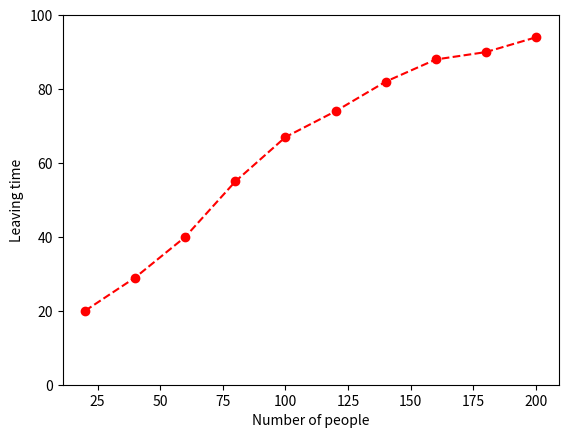
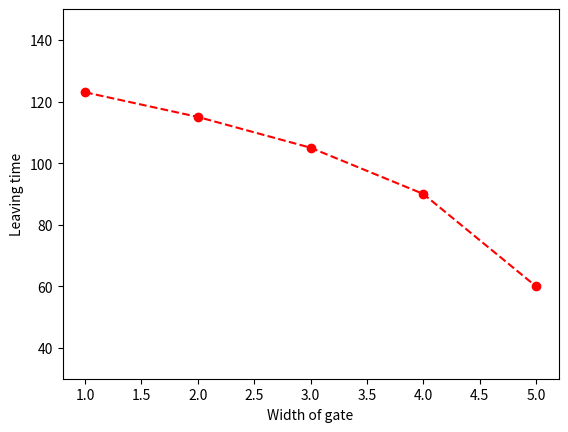
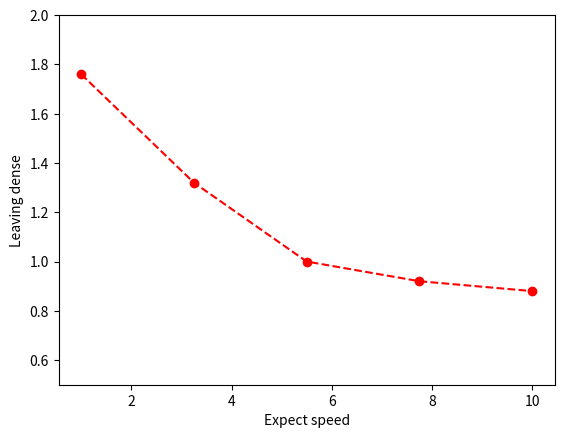

These charts were generated, in order, by the following Python code:
import numpy as np
import matplotlib.pyplot as plt

plt.figure(1)
ax1 = plt.subplot()
plt.sca(ax1)
plt.plot(np.linspace(20,200,10),[20,29,40,55,67,74,82,88,90,94],c='r',linestyle='--',marker='o')
plt.xlabel('Number of people')
plt.ylabel('Leaving time')
ax1.set_ylim(0,100)

plt.figure(2)
ax1 = plt.subplot()
plt.sca(ax1)
plt.plot(np.linspace(1,5,5),[123,115,105,90,60],c='r',linestyle='--',marker='o')
plt.xlabel('Width of gate')
plt.ylabel('Leaving time')
ax1.set_ylim(30,150)

plt.figure(3)
ax1 = plt.subplot()
plt.sca(ax1)
plt.plot(np.linspace(1,10,5),[88 / 50,66/ 50,50/ 50,46/ 50,44/ 50],c='r',linestyle='--',marker='o')
plt.xlabel('Expect speed')
plt.ylabel('Leaving dense')
ax1.set_ylim(0.5,2)

plt.show()